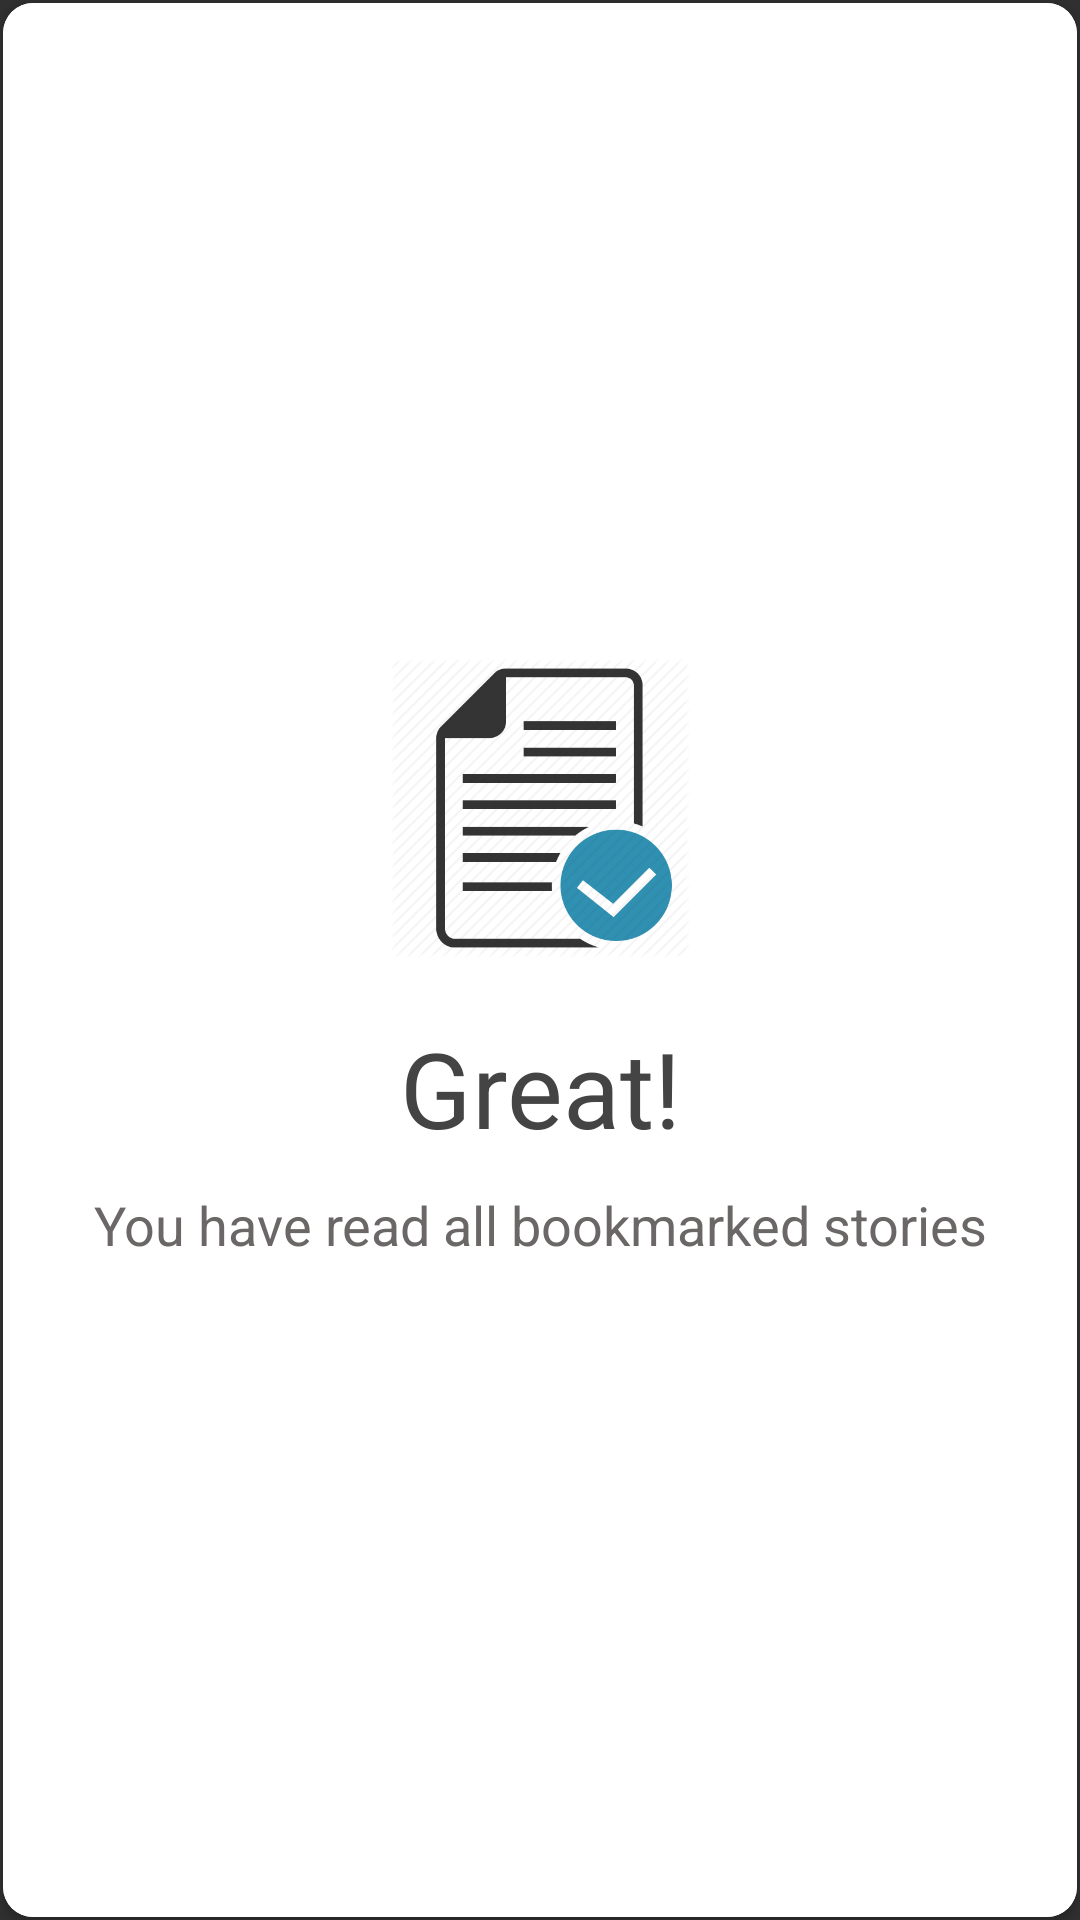

Reconstruct the res/layout file that produces this screen, plus the resources it refers to.
<!-- AndroidManifest.xml: application theme AppTheme -->
<!-- res/layout/extra_fragment.xml -->
<?xml version="1.0" encoding="utf-8"?>
<LinearLayout xmlns:android="http://schemas.android.com/apk/res/android"
    xmlns:card_view="http://schemas.android.com/apk/res-auto"
    android:layout_width="match_parent"
    android:layout_height="match_parent"
    android:layout_marginTop="5dp"
    android:orientation="vertical">

    <FrameLayout
        android:layout_width="match_parent"
        android:layout_height="match_parent">


        <LinearLayout
            android:id="@+id/llTouch"
            android:layout_width="match_parent"
            android:layout_height="match_parent"
            android:orientation="vertical">

            <android.support.v7.widget.CardView
                android:id="@+id/card_view"
                android:layout_width="match_parent"
                android:layout_height="match_parent"
                android:layout_margin="1dp"
                card_view:cardBackgroundColor="@color/white"
                card_view:cardCornerRadius="10dp">

                <LinearLayout
                    android:id="@+id/ll_Readbookmark"
                    android:layout_width="match_parent"
                    android:layout_height="match_parent"
                    android:background="@color/white"
                    android:gravity="center"
                    android:orientation="vertical"
                    android:visibility="visible">

                    <ImageView
                        android:layout_width="100dp"
                        android:layout_height="100dp"
                        android:src="@drawable/completebookmark" />

                    <TextView
                        android:layout_width="match_parent"
                        android:layout_height="wrap_content"
                        android:layout_marginTop="20dp"
                        android:gravity="center"
                        android:text="Great!"
                        android:textColor="@color/colorPrimaryDark"
                        android:textSize="35sp" />

                    <TextView
                        android:layout_width="match_parent"
                        android:layout_height="wrap_content"
                        android:layout_marginTop="10dp"
                        android:gravity="center"
                        android:text="You have read all bookmarked stories"
                        android:textColor="@color/lightGray"
                        android:textSize="18sp" />


                </LinearLayout>

                <LinearLayout
                    android:id="@+id/llnobookmark"
                    android:layout_width="match_parent"
                    android:layout_height="match_parent"
                    android:background="@color/white"
                    android:gravity="center"
                    android:orientation="vertical"
                    android:visibility="gone">

                    <ImageView
                        android:layout_width="100dp"
                        android:layout_height="100dp"
                        android:src="@drawable/nobookmark" />

                    <TextView
                        android:layout_width="match_parent"
                        android:layout_height="wrap_content"
                        android:layout_marginTop="10dp"
                        android:gravity="center"
                        android:text="No bookmarks"
                        android:textColor="@color/colorPrimaryDark"
                        android:textSize="35sp" />

                    <TextView
                        android:layout_width="match_parent"
                        android:layout_height="wrap_content"
                        android:layout_marginTop="10dp"
                        android:gravity="center"
                        android:text="Tap on title to \n bookmark a story"
                        android:textColor="@color/lightGray"
                        android:textSize="18sp" />


                </LinearLayout>
            </android.support.v7.widget.CardView>
        </LinearLayout>

        <LinearLayout
            android:id="@+id/ll_actionbar"
            android:layout_width="match_parent"
            android:layout_height="?attr/actionBarSize"
            android:orientation="horizontal"
            android:visibility="gone">

            <FrameLayout
                android:layout_width="match_parent"
                android:background="@color/whiteTranspent"
                android:layout_height="?attr/actionBarSize">
                <ImageView
                    android:id="@+id/menubookmark"
                    android:layout_width="24dp"
                    android:layout_height="24dp"
                    android:layout_gravity="left|center"
                    android:layout_marginLeft="10dp"
                    android:gravity="center"
                    android:src="@drawable/menu"
                    android:visibility="visible" />
                <android.support.v7.widget.Toolbar
                    android:id="@+id/extraToolbar"
                    android:layout_width="wrap_content"
                    android:layout_height="?attr/actionBarSize"
                    android:layout_marginLeft="35dp"
                    card_view:titleTextAppearance="@style/Toolbar.TitleText"
                    card_view:titleTextColor="@color/colorPrimaryDark" />


                <ImageView
                    android:id="@+id/upload"
                    android:layout_width="24dp"
                    android:layout_height="24dp"
                    android:layout_gravity="end|center"
                    android:layout_marginRight="10dp"
                    android:gravity="center"
                    android:src="@drawable/upload"
                    android:visibility="visible" />
            </FrameLayout>

        </LinearLayout>
    </FrameLayout>
    
</LinearLayout>
<!-- resources referenced by this layout -->
<resources>
  <color name="colorPrimaryDark">#444444</color>
  <color name="lightGray">#6b6767</color>
  <color name="white">#fff</color>
  <color name="whiteTranspent">#e0f4f2f2</color>
  <!-- drawable completebookmark: png bitmap (drawable, 19131 bytes) -->
  <!-- drawable menu: png bitmap (drawable-hdpi, 561 bytes) -->
  <!-- drawable nobookmark: png bitmap (drawable, 2816 bytes) -->
  <style name="Toolbar.TitleText" parent="TextAppearance.Widget.AppCompat.Toolbar.Title">
          <item name="android:textSize">18sp</item>
      </style>
  <style name="AppTheme" parent="Theme.AppCompat.NoActionBar">
          <item name="colorPrimary">@color/colorPrimary</item>
          <item name="colorPrimaryDark">@color/colorPrimaryDark</item>
          <item name="colorAccent">@color/colorAccent</item>
      </style>
  <color name="colorPrimary">#486189</color>
  <color name="colorAccent">#70996a</color>
</resources>
